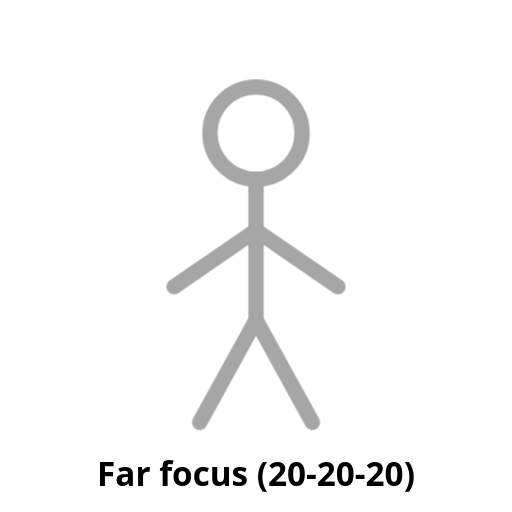
t = 0.00 s
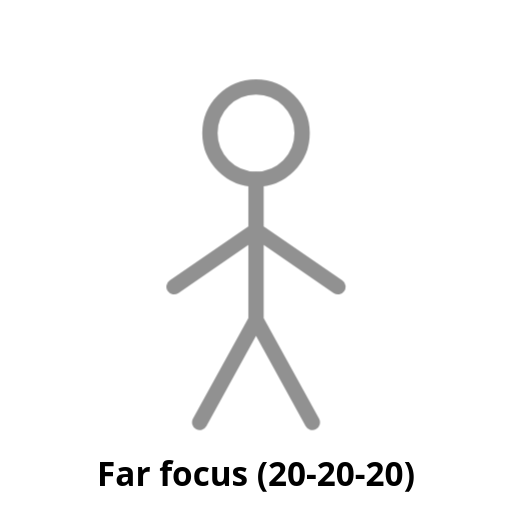
t = 0.25 s
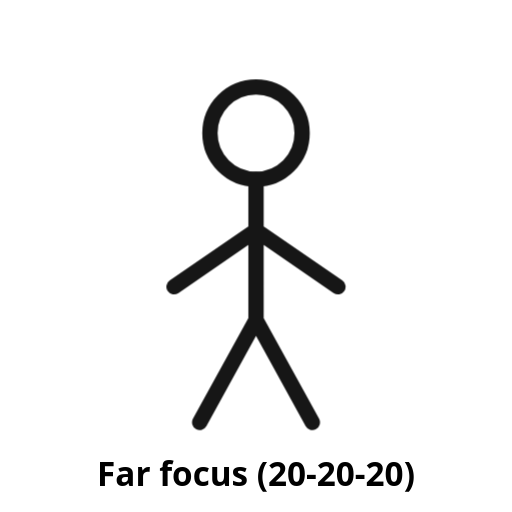
t = 0.75 s
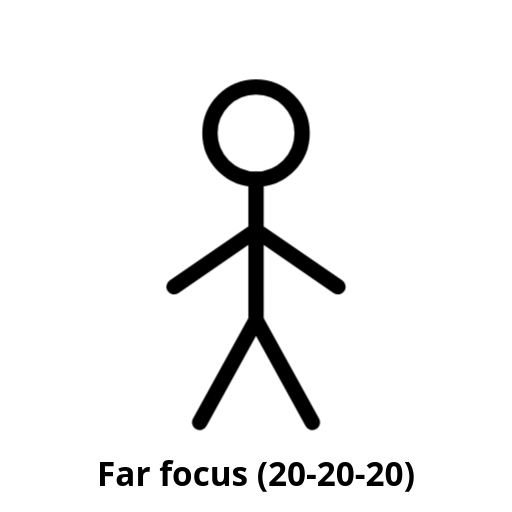
t = 1.00 s
t = 1.25 s: frame unchanged from t = 0.75 s, image omitted
t = 1.75 s: frame unchanged from t = 0.25 s, image omitted

The animated SVG that drew these frames (rendered in a browser with its animation timeline set to each time). Animation: 1 CSS @keyframes rule; one cycle of 2.00 s, repeats indefinitely.

<svg xmlns="http://www.w3.org/2000/svg" viewBox="0 0 200 200" width="200" height="200" role="img" aria-label="Far focus (20-20-20) (placeholder)">
  <!-- PLACEHOLDER: replace with a looping line-figure animation. See docs/ANIMATION-STYLE.md -->
  <style>
    .stroke{fill:none;stroke:currentColor;stroke-width:6;stroke-linecap:round;stroke-linejoin:round}
    .pulse{animation:pulse 2s ease-in-out infinite}
    @keyframes pulse{0%,100%{opacity:.35}50%{opacity:1}}
    text{font:600 13px system-ui,sans-serif;fill:currentColor;text-anchor:middle}
  </style>
  <g class="pulse">
    <circle class="stroke" cx="100" cy="52" r="18"/>
    <path class="stroke" d="M100 70v55M100 90l-32 22M100 90l32 22M100 125l-22 40M100 125l22 40"/>
  </g>
  <text x="100" y="190">Far focus (20-20-20)</text>
</svg>
